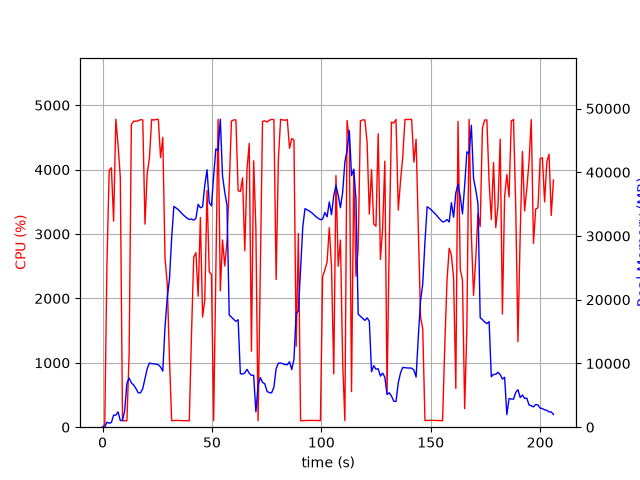

Source data for this figure (header and first rows):
elapsed_time, nproc, cpu, mem_real, mem_virtual
3.8623809814453125e-05, 1, 0.0, 6.945, 3185
1.006, 1, 41.7, 33.89, 133
2.015, 1, 2542, 784.7, 5040
3.033, 1, 3990, 631.7, 5072
4.045, 1, 4029, 734.5, 5788
5.056, 1, 3199, 1887, 7068
6.078, 1, 4783, 1887, 7068
7.096, 1, 4380, 2403, 8604
8.115, 1, 3886, 1049, 9628
9.122, 1, 100.2, 1049, 9628
10.13, 1, 99.4, 2608, 18674
11.14, 1, 100.2, 6908, 18674
12.15, 1, 1129, 7720, 18757
13.17, 1, 4699, 6961, 18842
14.22, 1, 4752, 6619, 18875
15.24, 1, 4751, 6077, 18877
16.29, 1, 4758, 5416, 18970
17.34, 1, 4776, 5389, 18970
18.38, 1, 4771, 6059, 19438
19.4, 1, 3154, 7663, 19438
20.41, 1, 3941, 9190, 23022
21.43, 1, 4178, 10066, 23022
22.45, 1, 4780, 9971, 23022
23.47, 1, 4769, 9947, 23022
24.48, 1, 4780, 9886, 23022
25.5, 1, 4778, 9795, 23022
26.51, 1, 4185, 9446, 23022
27.53, 1, 4500, 8790, 23903
28.56, 1, 2625, 15754, 37797
29.57, 1, 2233, 20302, 37797
30.58, 1, 1083, 23203, 58277
31.58, 1, 101.3, 29663, 58277
32.59, 1, 102.2, 34644, 58277
33.6, 1, 107.2, 34396, 58277
34.61, 1, 104.2, 34139, 58277
35.61, 1, 103.3, 33769, 58277
36.62, 1, 103.2, 33393, 58277
37.63, 1, 102.3, 33086, 58277
38.64, 1, 102.1, 32793, 58277
39.65, 1, 99.1, 32591, 58277
40.65, 1, 1434, 32662, 58277
41.67, 1, 2639, 32491, 58277
42.68, 1, 2710, 32767, 58277
43.7, 1, 2034, 34977, 58277
44.72, 1, 3256, 34431, 58277
45.73, 1, 1711, 34595, 82873
46.74, 1, 1976, 37993, 82873
47.76, 1, 3674, 40398, 82873
48.77, 1, 2412, 35215, 82873
49.78, 1, 2370, 34735, 82873
50.78, 1, 102.3, 39400, 82873
51.79, 1, 2400, 43671, 82873
52.81, 1, 4780, 43417, 82873
53.83, 1, 2118, 48323, 82937
54.84, 1, 2907, 39407, 82937
55.86, 1, 2503, 36865, 82937
56.88, 1, 2882, 34841, 82937
57.89, 1, 3745, 17623, 82937
58.91, 1, 4753, 17275, 82937
59.93, 1, 4773, 16924, 82937
... 144 more rows
